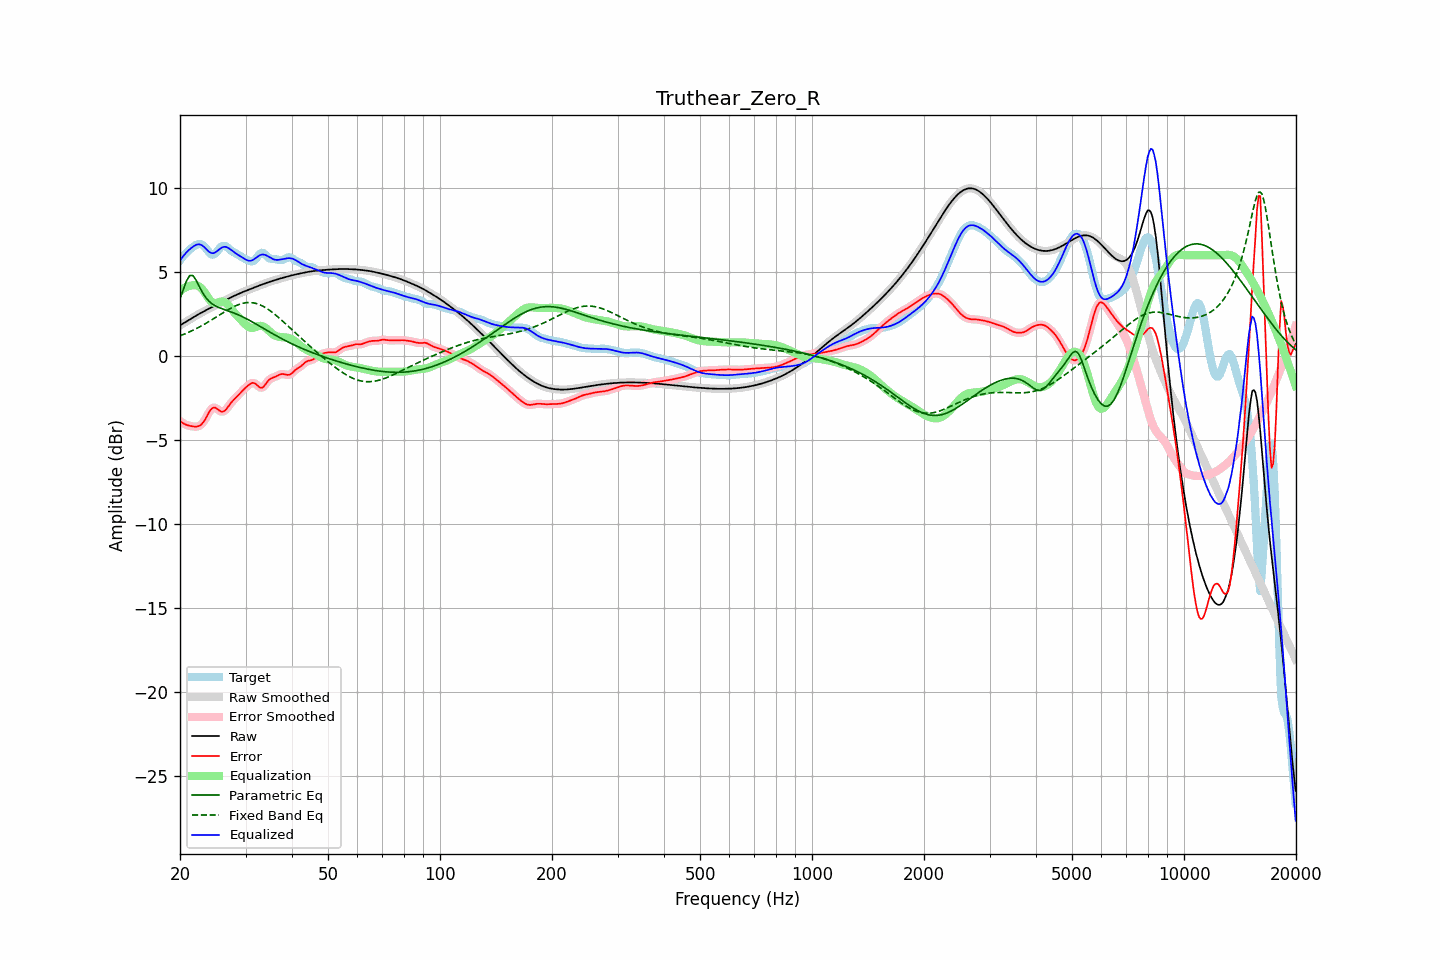

The data file committed next to this chart (first rows):
frequency, raw, error, smoothed, error_smoothed, equalization, parametric_eq, fixed_band_eq, equalized_raw, equalized_smoothed, target
20.00, 1.82, -3.87, 1.82, -3.87, 3.86, 3.40, 1.20, 5.68, 5.68, 5.69
20.20, 1.88, -3.94, 1.88, -3.94, 3.94, 3.67, 1.24, 5.82, 5.82, 5.82
20.40, 1.94, -4.00, 1.94, -4.01, 4.00, 3.94, 1.27, 5.94, 5.94, 5.94
20.61, 2.00, -4.06, 2.00, -4.06, 4.06, 4.20, 1.31, 6.06, 6.06, 6.06
20.81, 2.06, -4.10, 2.06, -4.10, 4.11, 4.46, 1.35, 6.17, 6.17, 6.16
21.02, 2.12, -4.13, 2.12, -4.13, 4.15, 4.62, 1.40, 6.26, 6.26, 6.25
21.23, 2.17, -4.16, 2.17, -4.16, 4.17, 4.79, 1.44, 6.35, 6.35, 6.33
21.44, 2.23, -4.18, 2.23, -4.18, 4.19, 4.79, 1.48, 6.43, 6.43, 6.41
21.66, 2.29, -4.19, 2.29, -4.19, 4.21, 4.79, 1.53, 6.50, 6.50, 6.48
21.87, 2.35, -4.20, 2.35, -4.21, 4.22, 4.66, 1.57, 6.57, 6.57, 6.55
22.09, 2.40, -4.21, 2.40, -4.21, 4.21, 4.52, 1.62, 6.61, 6.61, 6.61
22.31, 2.46, -4.19, 2.46, -4.20, 4.19, 4.33, 1.67, 6.64, 6.64, 6.65
22.54, 2.51, -4.16, 2.51, -4.16, 4.14, 4.14, 1.72, 6.65, 6.65, 6.67
22.76, 2.56, -4.10, 2.56, -4.10, 4.06, 3.95, 1.77, 6.62, 6.62, 6.66
22.99, 2.61, -4.00, 2.61, -4.00, 3.95, 3.77, 1.83, 6.57, 6.57, 6.61
23.22, 2.66, -3.87, 2.66, -3.87, 3.82, 3.63, 1.88, 6.49, 6.49, 6.53
23.45, 2.71, -3.72, 2.71, -3.71, 3.68, 3.48, 1.94, 6.39, 6.39, 6.43
23.69, 2.77, -3.54, 2.77, -3.54, 3.53, 3.37, 1.99, 6.30, 6.30, 6.30
23.92, 2.82, -3.37, 2.82, -3.37, 3.39, 3.26, 2.05, 6.21, 6.21, 6.18
24.16, 2.87, -3.21, 2.87, -3.22, 3.28, 3.18, 2.11, 6.15, 6.15, 6.08
24.40, 2.92, -3.11, 2.92, -3.12, 3.20, 3.10, 2.17, 6.12, 6.12, 6.03
24.65, 2.97, -3.07, 2.97, -3.08, 3.16, 3.04, 2.23, 6.13, 6.13, 6.04
24.89, 3.02, -3.08, 3.02, -3.09, 3.15, 2.98, 2.29, 6.17, 6.17, 6.10
25.14, 3.07, -3.14, 3.07, -3.14, 3.17, 2.94, 2.35, 6.23, 6.23, 6.21
25.39, 3.12, -3.22, 3.12, -3.22, 3.20, 2.89, 2.41, 6.31, 6.31, 6.33
25.65, 3.17, -3.28, 3.17, -3.28, 3.23, 2.86, 2.47, 6.39, 6.39, 6.45
25.91, 3.21, -3.32, 3.21, -3.31, 3.24, 2.82, 2.53, 6.46, 6.46, 6.54
26.16, 3.26, -3.30, 3.26, -3.30, 3.23, 2.78, 2.59, 6.49, 6.49, 6.56
26.43, 3.31, -3.24, 3.31, -3.24, 3.19, 2.75, 2.65, 6.50, 6.50, 6.55
26.69, 3.36, -3.15, 3.36, -3.14, 3.12, 2.72, 2.70, 6.48, 6.48, 6.50
26.96, 3.41, -3.01, 3.41, -3.02, 3.03, 2.68, 2.76, 6.43, 6.43, 6.42
27.23, 3.45, -2.88, 3.45, -2.89, 2.92, 2.65, 2.81, 6.37, 6.37, 6.34
27.50, 3.50, -2.76, 3.50, -2.76, 2.80, 2.61, 2.87, 6.30, 6.30, 6.26
27.77, 3.55, -2.65, 3.55, -2.65, 2.68, 2.58, 2.91, 6.23, 6.23, 6.20
28.05, 3.59, -2.55, 3.59, -2.55, 2.56, 2.54, 2.96, 6.16, 6.16, 6.15
28.33, 3.64, -2.46, 3.64, -2.46, 2.45, 2.50, 3.00, 6.09, 6.09, 6.10
28.62, 3.68, -2.36, 3.68, -2.36, 2.35, 2.46, 3.04, 6.03, 6.03, 6.04
28.90, 3.72, -2.26, 3.72, -2.26, 2.25, 2.42, 3.08, 5.97, 5.97, 5.98
29.19, 3.76, -2.15, 3.76, -2.15, 2.15, 2.37, 3.11, 5.91, 5.91, 5.92
29.48, 3.80, -2.05, 3.80, -2.05, 2.05, 2.33, 3.13, 5.85, 5.85, 5.85
29.78, 3.84, -1.96, 3.84, -1.96, 1.95, 2.28, 3.15, 5.79, 5.79, 5.80
30.08, 3.88, -1.87, 3.88, -1.87, 1.85, 2.23, 3.17, 5.73, 5.73, 5.75
30.38, 3.92, -1.79, 3.92, -1.79, 1.77, 2.18, 3.18, 5.69, 5.69, 5.71
30.68, 3.96, -1.71, 3.96, -1.71, 1.71, 2.13, 3.18, 5.67, 5.67, 5.67
30.99, 3.99, -1.65, 3.99, -1.64, 1.68, 2.08, 3.18, 5.67, 5.67, 5.64
31.30, 4.03, -1.60, 4.03, -1.61, 1.67, 2.03, 3.17, 5.70, 5.70, 5.63
31.61, 4.07, -1.61, 4.07, -1.61, 1.68, 1.97, 3.16, 5.75, 5.75, 5.68
31.93, 4.11, -1.66, 4.11, -1.66, 1.72, 1.92, 3.13, 5.82, 5.82, 5.76
32.24, 4.15, -1.74, 4.15, -1.74, 1.75, 1.86, 3.11, 5.90, 5.90, 5.88
32.57, 4.18, -1.83, 4.18, -1.82, 1.78, 1.81, 3.07, 5.96, 5.96, 6.01
32.89, 4.22, -1.88, 4.22, -1.88, 1.79, 1.75, 3.04, 6.01, 6.01, 6.10
33.22, 4.25, -1.89, 4.25, -1.88, 1.78, 1.69, 2.99, 6.04, 6.04, 6.15
33.55, 4.29, -1.83, 4.29, -1.82, 1.75, 1.64, 2.94, 6.04, 6.04, 6.12
33.89, 4.32, -1.71, 4.32, -1.71, 1.69, 1.58, 2.89, 6.02, 6.02, 6.03
34.23, 4.36, -1.58, 4.36, -1.58, 1.62, 1.53, 2.83, 5.97, 5.97, 5.94
34.57, 4.39, -1.46, 4.39, -1.47, 1.53, 1.47, 2.76, 5.92, 5.92, 5.85
34.92, 4.42, -1.38, 4.42, -1.38, 1.44, 1.41, 2.70, 5.86, 5.86, 5.80
35.27, 4.45, -1.32, 4.45, -1.32, 1.35, 1.36, 2.63, 5.81, 5.81, 5.78
35.62, 4.48, -1.29, 4.48, -1.28, 1.28, 1.31, 2.55, 5.76, 5.76, 5.77
35.97, 4.51, -1.25, 4.51, -1.25, 1.22, 1.25, 2.48, 5.73, 5.73, 5.76
... 635 more rows
